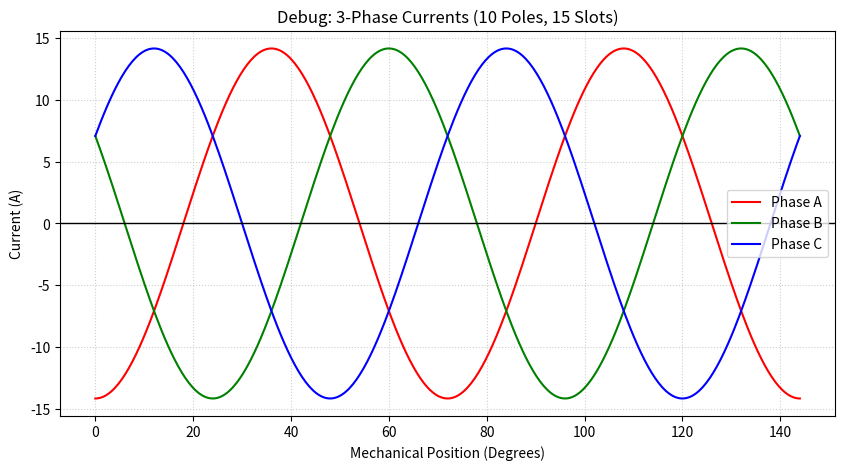

This figure's Python source:
import numpy as np 
import math 
import matplotlib.pyplot as plt

pi = math.pi

class Drive:
    def __init__(self, motor):
        self.motor = motor
        
        self.rotor_angle_offset =   pi / self.motor.pole_number 
        self.phase_number = self.motor.phase_number
        self.i_rms = self.motor.i_rms
        self._sync_dq_components()

    def _sync_dq_components(self):
        i_peak = self.i_rms * math.sqrt(2)
        self.id = 0.0
        self.iq = i_peak

    def get_drive_position(self):
        # Truy xuat vi tri goc tu reluctance_network
        rotor_position = self.motor.reluctance_network.rotor_position
        current_position = rotor_position + (self.rotor_angle_offset) * 1
        
        # In ra 2 bien de kiem tra debug
        print(f"rotor_position: {rotor_position:.4f} rad ({np.degrees(rotor_position):.2f} deg) | "
              f"current_position: {current_position:.4f} rad ({np.degrees(current_position):.2f} deg)")
              
        return current_position

    def get_theta_e(self):
        current_mechanical_position = self.get_drive_position()
        return current_mechanical_position * (self.motor.pole_number / 2)

    def calculate_n_phase_currents(self):
        theta_e = self.get_theta_e()
        
        i_alpha = self.id * math.cos(theta_e) - self.iq * math.sin(theta_e)
        i_beta  = self.id * math.sin(theta_e) + self.iq * math.cos(theta_e)
        
        current_phases = []
        for k in range(int(self.phase_number)):
            angle_shift = (2 * pi * k) / self.phase_number
            i_k = i_alpha * math.cos(angle_shift) + i_beta * math.sin(angle_shift)
            current_phases.append(i_k)
        return np.array(current_phases)

    def apply_winding_excitation(self, excitation = True):
        self.i_rms = self.motor.i_rms
        self._sync_dq_components()
        
        currents = self.calculate_n_phase_currents()
        if excitation is False:
            currents *= 0.0

        self.motor.reluctance_network.stator_excitation = currents

# ==========================================
# PHAN TEST CHO DONG CO 15 SLOT - 10 POLE
# ==========================================
if __name__ == "__main__":
    class MockReluctanceNetwork:
        def __init__(self):
            self.rotor_position = 0.0
        def update_reluctance_network(self, winding_current, update_for_winding_current):
            pass

    class MockMotor:
        def __init__(self):
            self.pole_number = 10 
            self.slot_number = 15 
            self.phase_number = 3
            self.i_rms = 10.0      
            self.reluctance_network = MockReluctanceNetwork()

    motor_test = MockMotor()
    drive_test = Drive(motor_test)

    # Chay thu 5 buoc de xem ket qua in ra trong console
    print("--- Debugging Initial Steps ---")
    steps_debug = 5
    test_angles = np.linspace(0, 10, steps_debug) # 0 den 10 do co hoc
    
    results = []
    for deg in test_angles:
        motor_test.reluctance_network.rotor_position = np.radians(deg)
        currents = drive_test.calculate_n_phase_currents()
        results.append(currents)
    print("--- End of Debugging Steps ---\n")

    # Tiep tuc mo phong de ve do thi (cho 2 chu ky dien = 144 do co)
    steps_plot = 400
    mech_angles_plot = np.linspace(0, 144, steps_plot)
    plot_results = []
    
    # Reset lai vi tri cho do thi
    for deg in mech_angles_plot:
        motor_test.reluctance_network.rotor_position = np.radians(deg)
        # Luu y: Lenh in trong get_drive_position se tiep tuc in ra console o day
        currents = drive_test.calculate_n_phase_currents()
        plot_results.append(currents)

    plot_results = np.array(plot_results)

    # Ve do thi
    plt.figure(figsize=(10, 5))
    colors = ['red', 'green', 'blue']
    for i in range(int(motor_test.phase_number)):
        plt.plot(mech_angles_plot, plot_results[:, i], label=f'Phase {chr(65+i)}', color=colors[i])

    plt.title(f"Debug: 3-Phase Currents (10 Poles, 15 Slots)")
    plt.xlabel("Mechanical Position (Degrees)")
    plt.ylabel("Current (A)")
    plt.axhline(0, color='black', linewidth=1)
    plt.grid(True, linestyle=':', alpha=0.6)
    plt.legend()
    plt.show()
